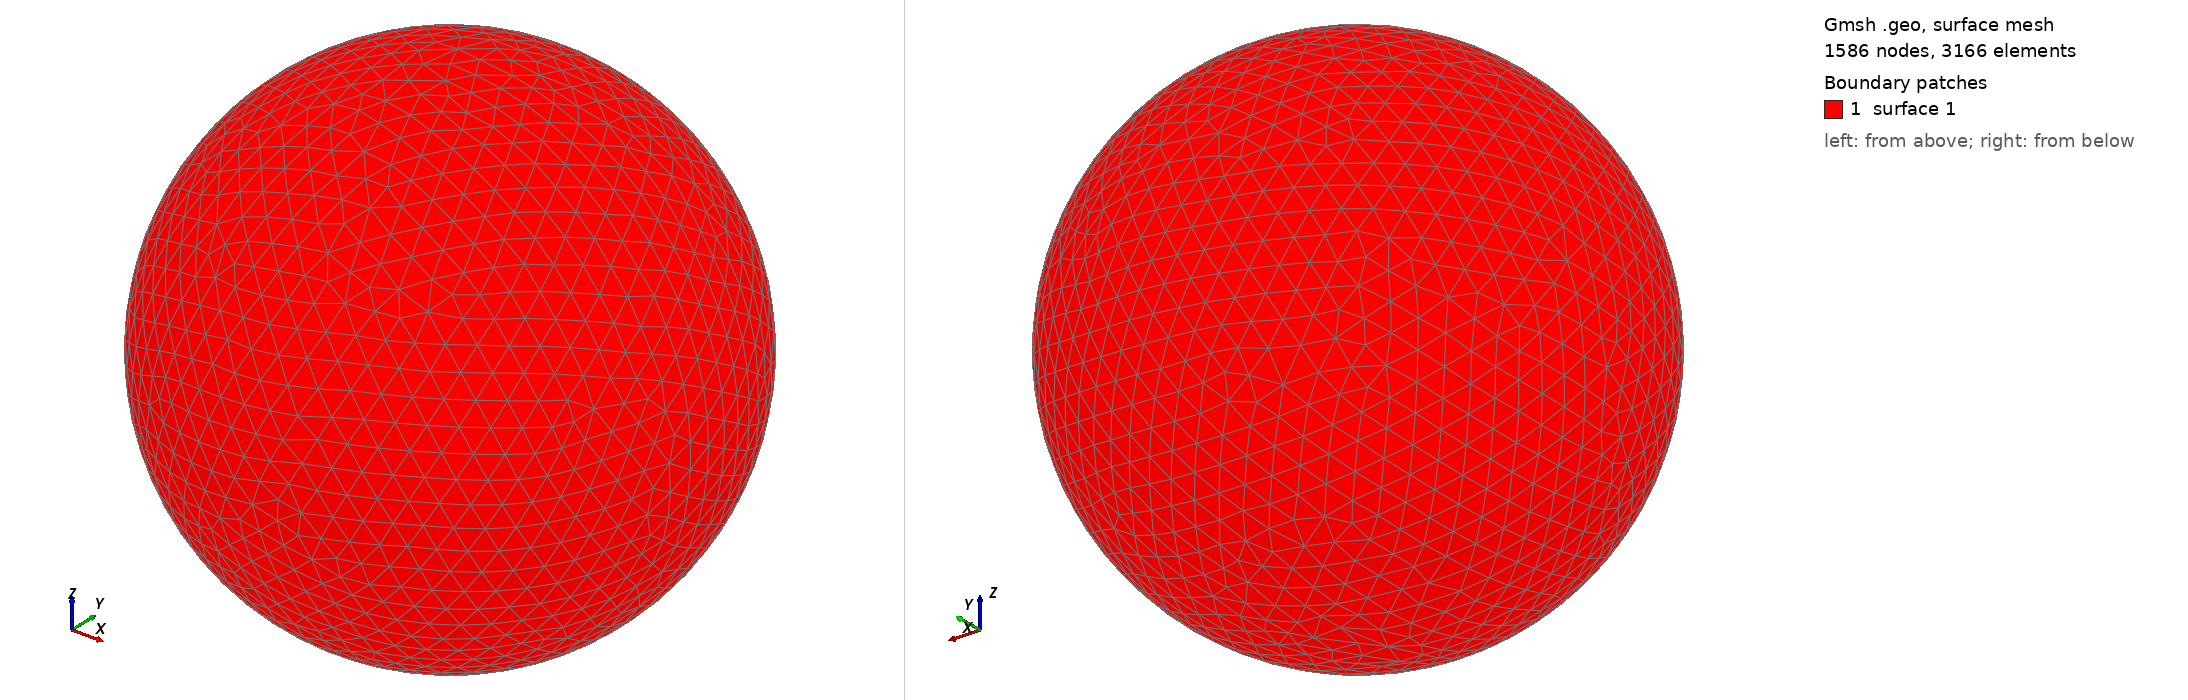

Gmsh geometry script, surface-meshed: 1586 nodes, 3166 surface elements. Boundary patches (legend numbers): 1 surface 1. Left view from above one corner, right view from below the opposite corner. The script declares no physical surfaces, so the legend lists its geometric surfaces. The drawing asked Gmsh for element sizes between 1% and 20% of the model's largest extent; the script's own settings can give other sizes.

=== shot1049.geo (drawn) ===
SetFactory("OpenCASCADE");
Point(1) = {0,0,0,0};
Sphere(1) = {0,0,0,0.01432000};
MeshSize{ PointsOf{ Surface{:}; } } = 0.001432000;
Mesh.ElementOrder=1;
Mesh.Format=39;
